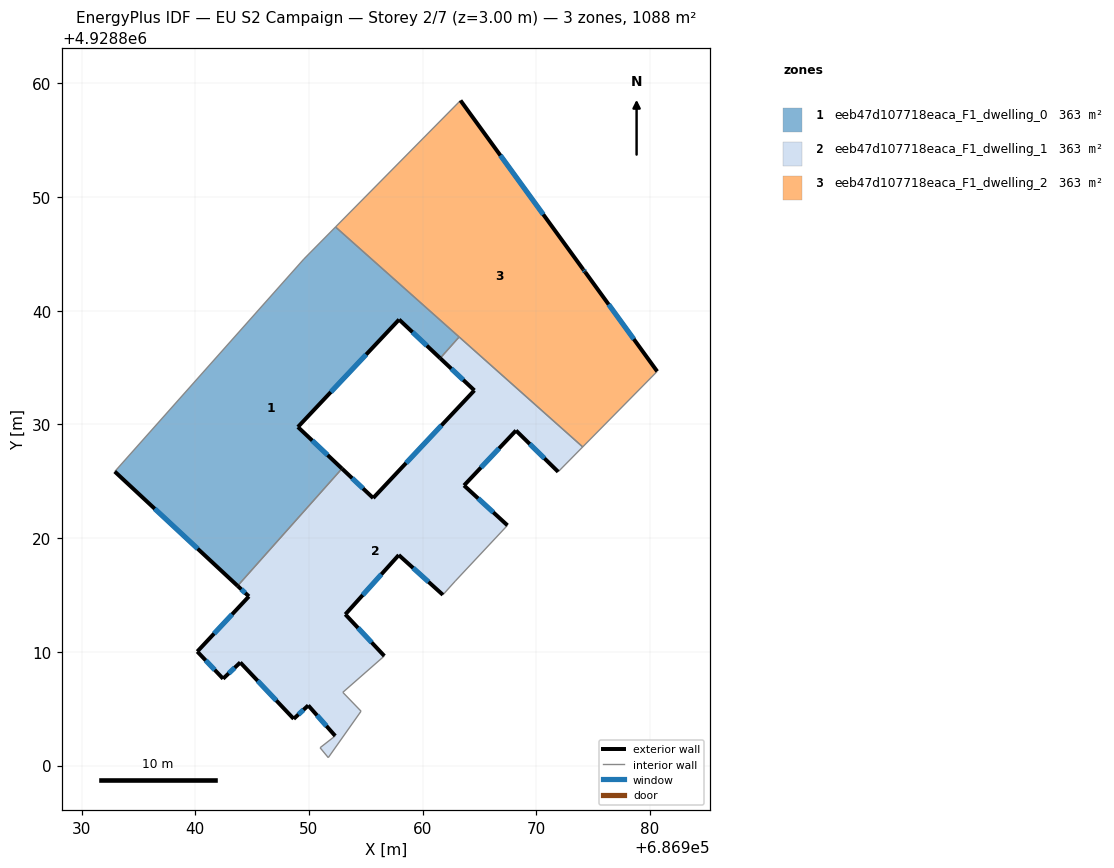
=== STOREY PLAN SPEC (per zone: floor XY polygon, exterior-wall plan segments, windows/doors) ===
zone 1: eeb47d107718eaca_F1_dwelling_0  (362.8 m²)
  floor: (686952.90, 4928826.12) (686949.03, 4928829.77) (686957.93, 4928839.22) (686961.54, 4928835.82) (686963.21, 4928837.69) (686952.34, 4928847.37) (686949.55, 4928844.54) (686932.92, 4928825.86) (686943.72, 4928815.80)
  exterior wall: (686961.54, 4928835.82) – (686957.93, 4928839.22)  [5.0 m]
    window: (686960.37, 4928836.93) – (686959.10, 4928838.12)  [1.8 m²]
  exterior wall: (686957.93, 4928839.22) – (686949.03, 4928829.77)  [13.0 m]
    window: (686955.03, 4928836.15) – (686951.92, 4928832.85)  [4.8 m²]
  exterior wall: (686949.03, 4928829.77) – (686952.90, 4928826.12)  [5.3 m]
    window: (686950.29, 4928828.58) – (686951.64, 4928827.30)  [2.0 m²]
  exterior wall: (686943.72, 4928815.80) – (686932.92, 4928825.86)  [14.8 m]
    window: (686940.21, 4928819.07) – (686936.43, 4928822.58)  [5.4 m²]
  interior walls: 5
zone 2: eeb47d107718eaca_F1_dwelling_1  (362.8 m²)
  floor: (686961.78, 4928815.01) (686962.88, 4928816.23) (686967.46, 4928821.12) (686963.64, 4928824.63) (686968.21, 4928829.46) (686971.92, 4928825.83) (686974.07, 4928828.02) (686963.21, 4928837.69) (686961.54, 4928835.82) (686964.55, 4928832.99) (686955.65, 4928823.52) (686952.90, 4928826.12) (686943.72, 4928815.80) (686944.72, 4928814.88) (686940.18, 4928810.03) (686942.45, 4928807.63) (686943.96, 4928809.07) (686948.66, 4928804.11) (686949.94, 4928805.29) (686952.31, 4928802.61) (686950.98, 4928801.57) (686951.70, 4928800.70) (686954.58, 4928804.78) (686952.98, 4928806.44) (686956.63, 4928809.63) (686953.20, 4928813.29) (686957.90, 4928818.51)
  exterior wall: (686940.18, 4928810.03) – (686944.72, 4928814.88)  [6.6 m]
    window: (686941.65, 4928811.60) – (686943.24, 4928813.30)  [2.4 m²]
  exterior wall: (686944.72, 4928814.88) – (686943.72, 4928815.80)  [1.4 m]
    window: (686944.39, 4928815.18) – (686944.05, 4928815.50)  [0.5 m²]
  exterior wall: (686952.90, 4928826.12) – (686955.65, 4928823.52)  [3.8 m]
    window: (686953.80, 4928825.27) – (686954.75, 4928824.37)  [1.4 m²]
  exterior wall: (686955.65, 4928823.52) – (686964.55, 4928832.99)  [13.0 m]
    window: (686958.54, 4928826.60) – (686961.65, 4928829.91)  [4.8 m²]
  exterior wall: (686964.55, 4928832.99) – (686961.54, 4928835.82)  [4.1 m]
    window: (686963.57, 4928833.91) – (686962.52, 4928834.90)  [1.5 m²]
  exterior wall: (686971.92, 4928825.83) – (686968.21, 4928829.46)  [5.2 m]
    window: (686970.71, 4928827.01) – (686969.41, 4928828.28)  [1.9 m²]
  exterior wall: (686968.21, 4928829.46) – (686963.64, 4928824.63)  [6.6 m]
    window: (686966.72, 4928827.89) – (686965.12, 4928826.20)  [2.4 m²]
  exterior wall: (686963.64, 4928824.63) – (686967.46, 4928821.12)  [5.2 m]
    window: (686964.88, 4928823.49) – (686966.21, 4928822.27)  [1.9 m²]
  exterior wall: (686961.78, 4928815.01) – (686957.90, 4928818.51)  [5.2 m]
    window: (686960.52, 4928816.15) – (686959.16, 4928817.38)  [1.9 m²]
  exterior wall: (686957.90, 4928818.51) – (686953.20, 4928813.29)  [7.0 m]
    window: (686956.37, 4928816.82) – (686954.73, 4928814.99)  [2.6 m²]
  exterior wall: (686953.20, 4928813.29) – (686956.63, 4928809.63)  [5.0 m]
    window: (686954.31, 4928812.10) – (686955.51, 4928810.83)  [1.8 m²]
  exterior wall: (686952.31, 4928802.61) – (686949.94, 4928805.29)  [3.6 m]
    window: (686951.54, 4928803.48) – (686950.71, 4928804.41)  [1.3 m²]
  exterior wall: (686949.94, 4928805.29) – (686948.66, 4928804.11)  [1.7 m]
    window: (686949.52, 4928804.90) – (686949.07, 4928804.49)  [0.6 m²]
  exterior wall: (686948.66, 4928804.11) – (686943.96, 4928809.07)  [6.8 m]
    window: (686947.13, 4928805.72) – (686945.49, 4928807.45)  [2.5 m²]
  exterior wall: (686943.96, 4928809.07) – (686942.45, 4928807.63)  [2.1 m]
    window: (686943.47, 4928808.60) – (686942.94, 4928808.10)  [0.8 m²]
  exterior wall: (686942.45, 4928807.63) – (686940.18, 4928810.03)  [3.3 m]
    window: (686941.71, 4928808.41) – (686940.92, 4928809.25)  [1.2 m²]
  interior walls: 11
zone 3: eeb47d107718eaca_F1_dwelling_2  (362.8 m²)
  floor: (686974.07, 4928828.02) (686980.63, 4928834.66) (686974.30, 4928843.39) (686974.12, 4928843.63) (686963.33, 4928858.49) (686952.34, 4928847.37)
  exterior wall: (686974.30, 4928843.39) – (686980.63, 4928834.66)  [10.8 m]
    window: (686976.36, 4928840.55) – (686978.57, 4928837.50)  [4.0 m²]
  exterior wall: (686963.33, 4928858.49) – (686974.12, 4928843.63)  [18.4 m]
    window: (686966.84, 4928853.66) – (686970.61, 4928848.47)  [6.7 m²]
  exterior wall: (686974.12, 4928843.63) – (686974.30, 4928843.39)  [0.3 m]
    window: (686974.18, 4928843.56) – (686974.24, 4928843.47)  [0.1 m²]
  interior walls: 4

=== DERIVED (storey summary) ===
Building: EU S2 Campaign
Storey: 2 of 7  (floor level z = 3.00 m)
Storey gross floor area: 1088.5 m²
Zones on this storey: 3
  - eeb47d107718eaca_F1_dwelling_0: floor 362.8 m²; exterior wall 38.0 m (114.1 m²); 4 window(s) 13.9 m²; WWR 12.2%
  - eeb47d107718eaca_F1_dwelling_1: floor 362.8 m²; exterior wall 80.7 m (242.2 m²); 16 window(s) 29.6 m²; WWR 12.2%
  - eeb47d107718eaca_F1_dwelling_2: floor 362.8 m²; exterior wall 29.4 m (88.3 m²); 3 window(s) 10.8 m²; WWR 12.2%
Zone adjacency (shared interzone walls):
  - eeb47d107718eaca_F1_dwelling_0 ↔ eeb47d107718eaca_F1_dwelling_1
  - eeb47d107718eaca_F1_dwelling_0 ↔ eeb47d107718eaca_F1_dwelling_2
  - eeb47d107718eaca_F1_dwelling_1 ↔ eeb47d107718eaca_F1_dwelling_2